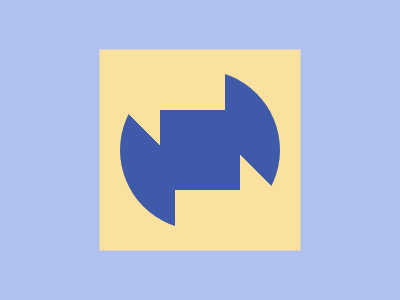

Give the HTML and CSS whose rendering is this image.



<p><style>&{background:#3E5AA9;margin:110 160;box-shadow:0 0 0 64q#FAE29E,0 0 0 9in#B0C1F0;*{border-radius:50%;margin:-40;p{margin:0;scale:-1;height:160}background:conic-gradient(at 35vh 74q,#3E5AA9 37.5%,#0000 0)}}</style>

<!-- <p><p><style>&{background:#abee;margin:42 92;*{background:radial-gradient(#3E5AA9 5em,#FAE29E 0)}p{+p{scale:-1}height:100;font:0'';clip-path:polygon(0 38q,30%1in,30%63q,132q 64q,63%0 -->
<!--  <p> <style>p{margin:13 0;rotate:45deg}&{background:#FAE29E;border:solid+25vw#B0C1F0;margin:-50 0;*{margin:60;color:3F5AA9;box-shadow:inset 2in 0,75q -42q 0 6q,-75q 42q 0 6q}>*{clip-path:circle(85q -->
<!-- <style>&{box-shadow:0 0 0 60px#FAE29E,0 0 0 2in#B0C1F0}*{background:#3E5AA9;margin:110 160;*{margin:-40;border-radius:2in;clip-path:polygon(0 37q,25%79q,35vh 79q,0-1e6%,100%78%,72%50%,58q 25%,0 1e6% -->
<!-- <p><stYle>&{box-shadow:0 0 0 64Q#fae29e,0 0 0 9in#b0c1f0;margin:110 160}*{+*{margin:-40}*{border-radius:50%;height:160;--x:37.4%,#0000 0;scale:-1}background:conic-gradient(at 35vh 74Q,#3e5aa9 var(--x, -->